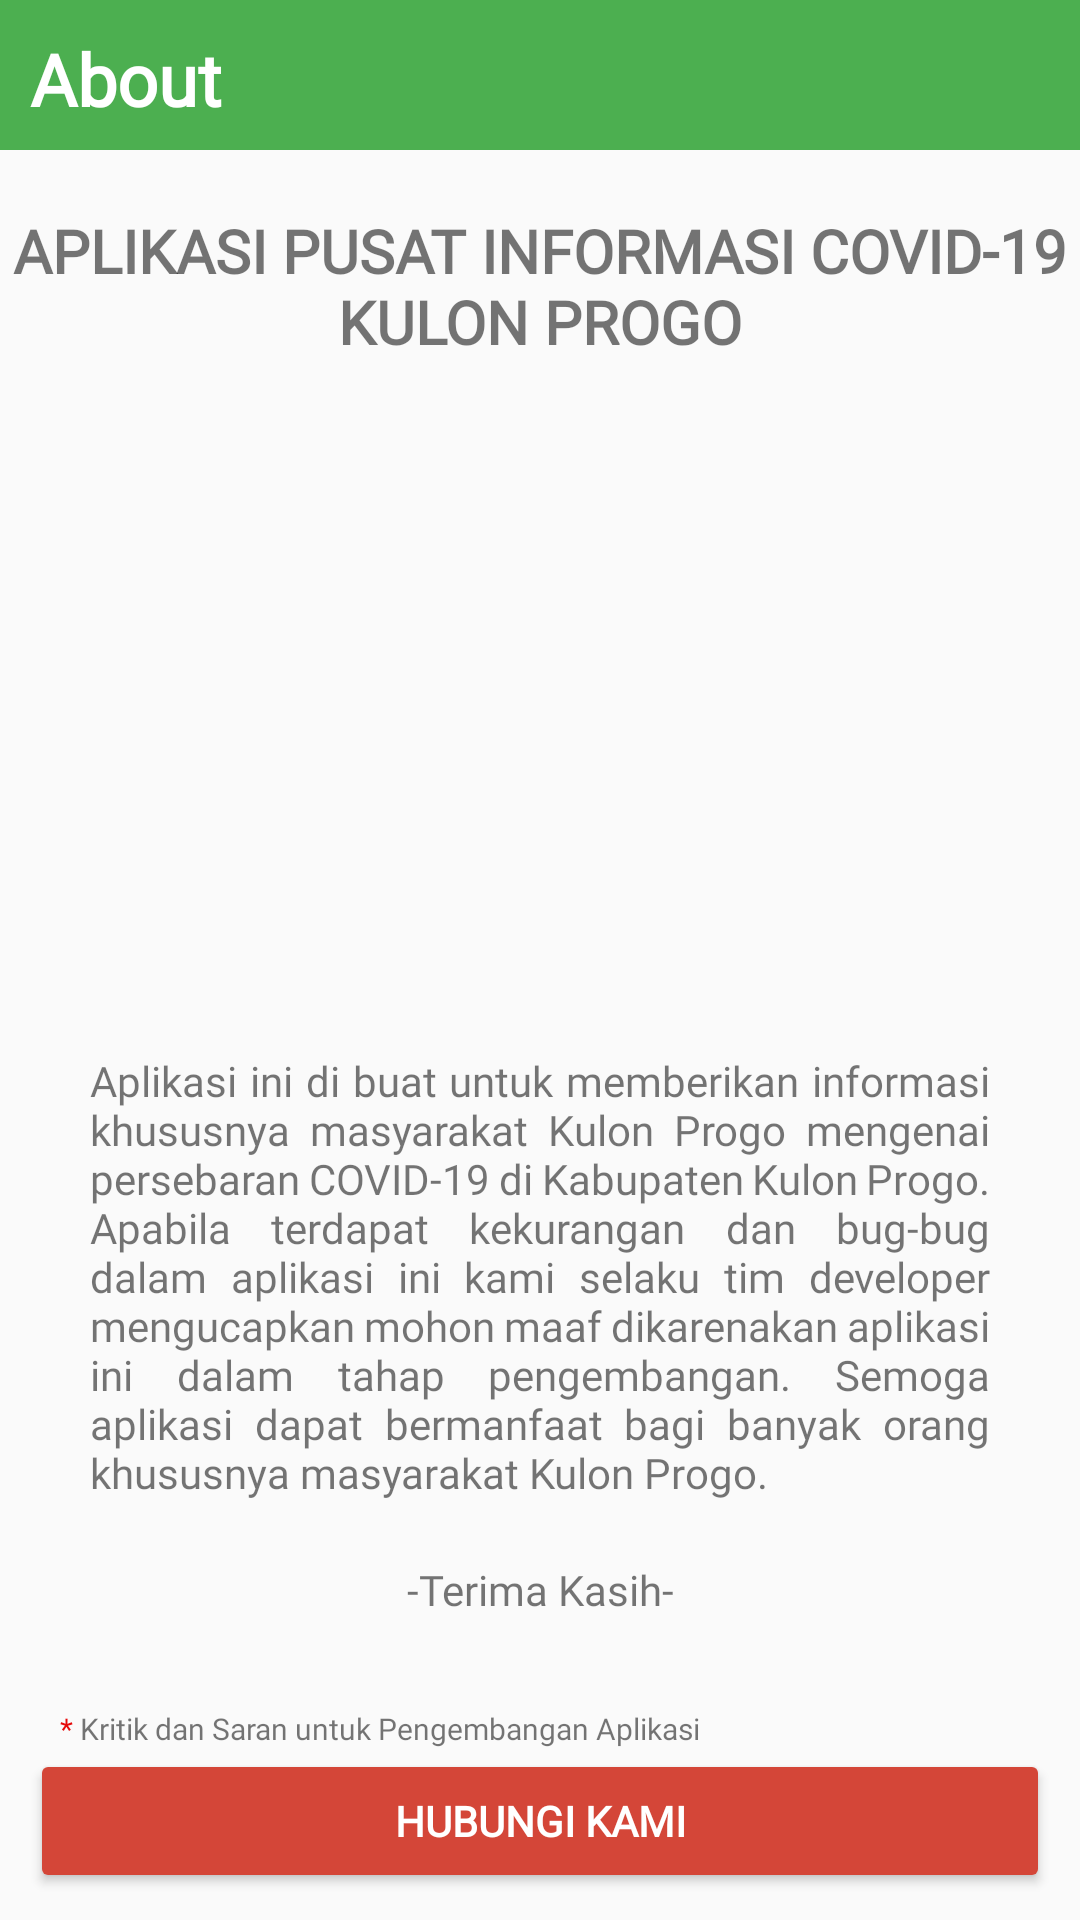

This screen was rendered from an Android layout file. Write that file and the resources it references.
<!-- AndroidManifest.xml: application theme AppTheme -->
<!-- res/layout/fragment_about.xml -->
<?xml version="1.0" encoding="utf-8"?>
<LinearLayout xmlns:android="http://schemas.android.com/apk/res/android"
    xmlns:tools="http://schemas.android.com/tools"
    android:layout_width="match_parent"
    android:layout_height="match_parent"
    android:orientation="vertical"
    tools:context=".About">

    <TextView
        android:id="@+id/header"
        android:layout_width="match_parent"
        android:layout_height="50dp"
        android:background="#4CAF50"
        android:gravity="fill"
        android:padding="10dp"
        android:text="About"
        android:textColor="#FFFFFF"
        android:textSize="24dp"
        android:textStyle="bold" />
    <ScrollView
        android:layout_width="match_parent"
        android:layout_height="match_parent">

        <LinearLayout
            android:layout_width="match_parent"
            android:layout_height="match_parent"
            android:orientation="vertical">

            <TextView
                android:layout_width="match_parent"
                android:layout_height="wrap_content"
                android:layout_marginTop="20dp"
                android:text="APLIKASI PUSAT INFORMASI COVID-19 KULON PROGO"
                android:textAlignment="center"
                android:textSize="20dp"
                android:textStyle="bold" />

            <ImageView
                android:layout_width="match_parent"
                android:layout_height="200dp"
                android:layout_marginLeft="20dp"
                android:layout_marginTop="20dp"
                android:layout_marginRight="20dp"
                android:padding="10dp"
                android:src="@drawable/team" />

            <TextView
                android:layout_width="match_parent"
                android:layout_height="wrap_content"
                android:layout_marginLeft="20dp"
                android:layout_marginRight="20dp"
                android:fontFamily="@font/barlowcondensed"
                android:justificationMode="inter_word"
                android:padding="10dp"
                android:text="Aplikasi ini di buat untuk memberikan informasi khususnya masyarakat Kulon Progo mengenai persebaran COVID-19 di Kabupaten Kulon Progo. Apabila terdapat kekurangan dan bug-bug dalam aplikasi ini kami selaku tim developer mengucapkan mohon maaf dikarenakan aplikasi ini dalam tahap pengembangan. Semoga aplikasi dapat bermanfaat bagi banyak orang khususnya masyarakat Kulon Progo."
                android:textSize="14dp" />

            <TextView
                android:layout_width="match_parent"
                android:layout_height="wrap_content"
                android:layout_marginTop="10dp"
                android:fontFamily="@font/barlowcondensed"
                android:text="-Terima Kasih-"
                android:textAlignment="center"
                android:textSize="14dp" />
            <GridLayout
                android:layout_width="match_parent"
                android:layout_height="wrap_content"
                android:layout_marginLeft="20dp"
                android:layout_marginRight="10dp"
                android:layout_marginTop="20dp"
                android:columnCount="2">
                <TextView
                    android:layout_width="wrap_content"
                    android:layout_height="match_parent"
                    android:layout_marginTop="10dp"
                    android:text="*"
                    android:textColor="#E60909"
                    android:textSize="10dp" />

                <TextView
                    android:layout_width="match_parent"
                    android:layout_height="match_parent"
                    android:layout_marginTop="10dp"
                    android:text=" Kritik dan Saran untuk Pengembangan Aplikasi"
                    android:textSize="10dp" />
            </GridLayout>
            <Button
                android:id="@+id/button_email"
                android:layout_width="match_parent"
                android:layout_height="wrap_content"
                android:layout_marginLeft="10dp"
                android:layout_marginRight="10dp"
                android:backgroundTint="#D44638"
                android:text="Hubungi Kami"
                android:textColor="#FFFFFF"
                android:textStyle="bold"
                />
        </LinearLayout>
    </ScrollView>


</LinearLayout>
<!-- resources referenced by this layout -->
<resources>
  <style name="AppTheme" parent="Theme.AppCompat.Light.NoActionBar">
          
          <item name="colorPrimary">@color/colorPrimary</item>
          <item name="colorPrimaryDark">@color/colorPrimaryDark</item>
          <item name="colorAccent">@color/colorAccent</item>
          <item name="fontFamily">@font/barlowcondensed</item>
          <item name="android:statusBarColor">#4CAF50</item>
      </style>
  <color name="colorPrimary">#3A9C06</color>
  <color name="colorPrimaryDark">#4CAF50</color>
  <color name="colorAccent">#B8EC2A</color>
</resources>
